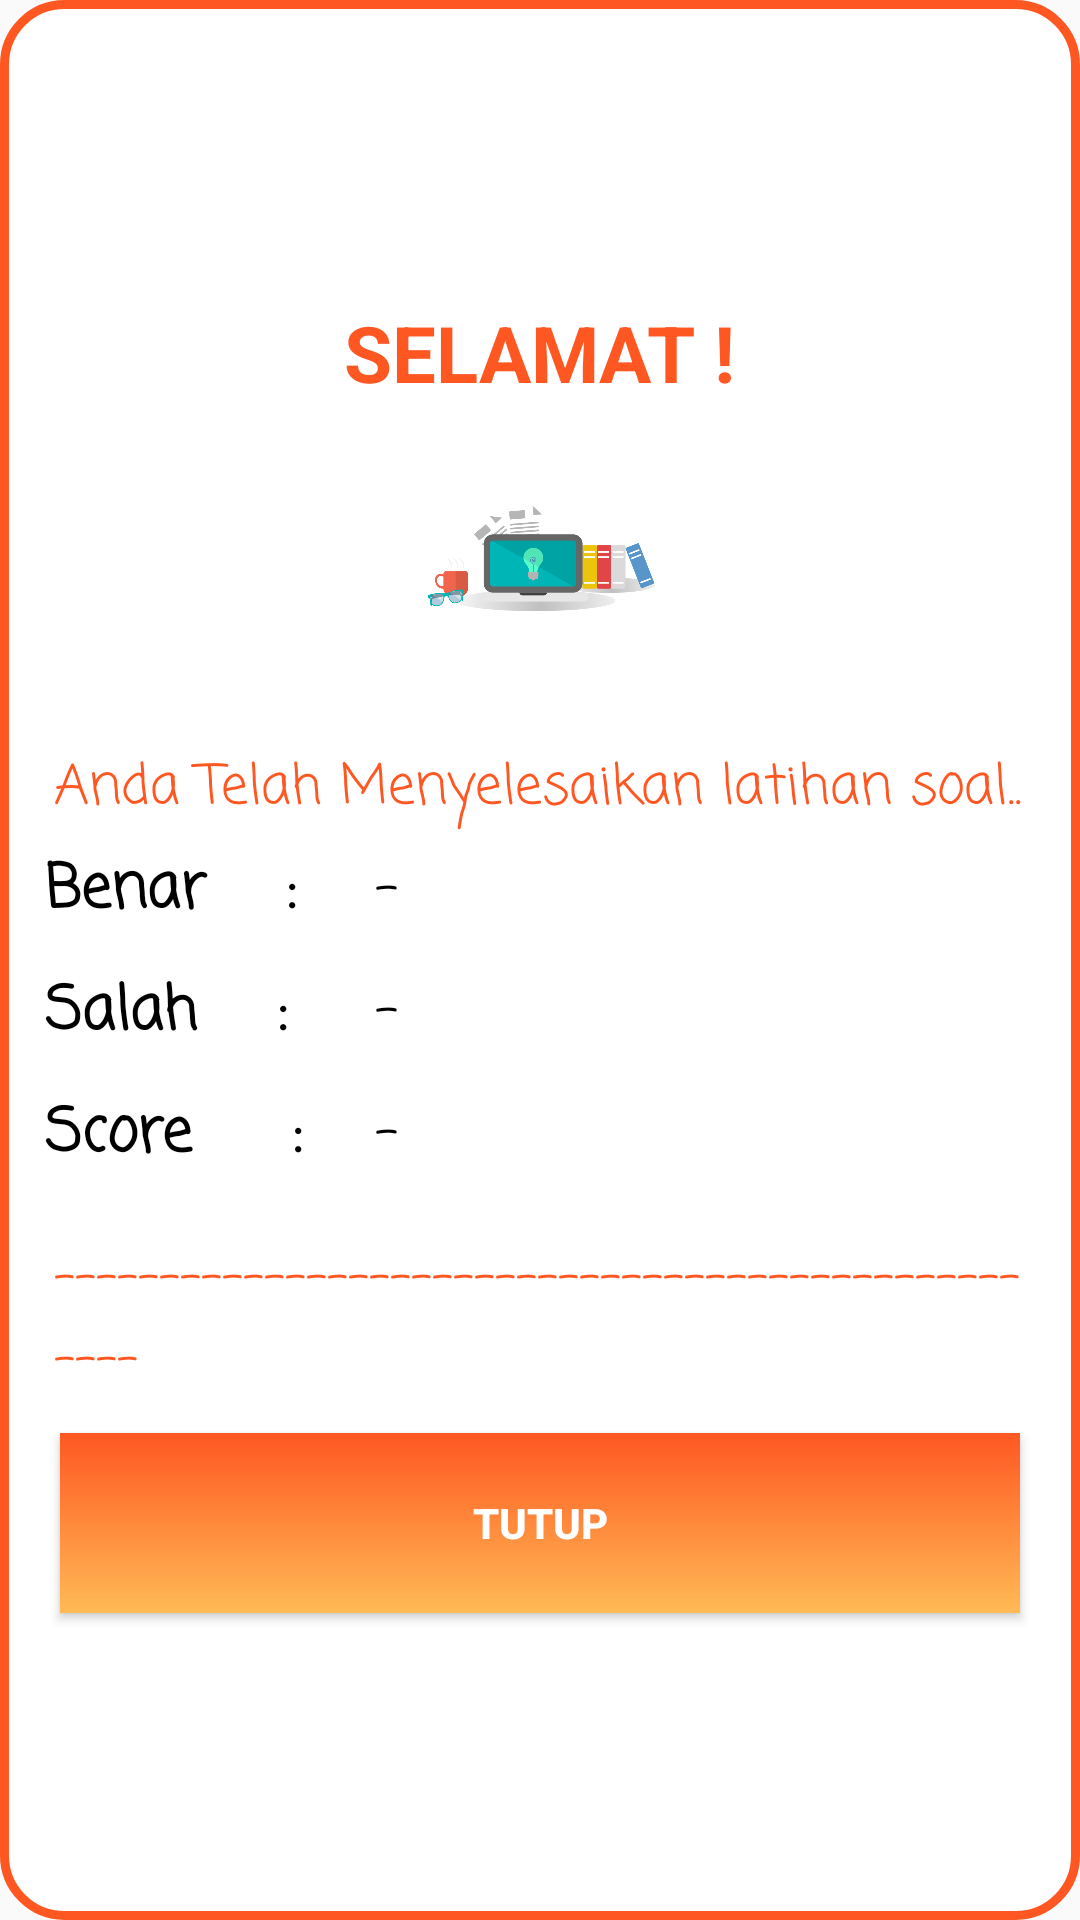

This screen was rendered from an Android layout file. Write that file and the resources it references.
<!-- AndroidManifest.xml: application theme AppTheme -->
<!-- res/layout/custompopup_dialog2.xml -->
<?xml version="1.0" encoding="utf-8"?>
<LinearLayout xmlns:android="http://schemas.android.com/apk/res/android"
    android:layout_width="match_parent"
    android:layout_height="match_parent"
    android:orientation="vertical"
    android:gravity="center"
    android:background="@drawable/border"
    xmlns:app="http://schemas.android.com/apk/res-auto">

    <TextView
        android:id="@+id/txthuruf"
        android:layout_width="wrap_content"
        android:layout_height="wrap_content"
        android:layout_marginStart="8dp"
        android:layout_marginLeft="8dp"
        android:layout_marginTop="8dp"
        android:layout_marginEnd="8dp"
        android:layout_marginRight="8dp"
        android:text="SELAMAT !"
        android:textColor="@color/colorPrimaryDark"
        android:textSize="26sp"
        android:textStyle="bold"
        app:layout_constraintEnd_toEndOf="parent"
        app:layout_constraintStart_toStartOf="parent"
        app:layout_constraintTop_toBottomOf="@+id/imageView" />
    <ImageView
        android:id="@+id/txtgambar"
        android:layout_width="100dp"
        android:layout_height="100dp"
        android:src="@drawable/bgdash"/>



    <TextView
        android:id="@+id/txtdeskripsi"
        android:layout_width="wrap_content"
        android:layout_height="wrap_content"
        android:layout_marginStart="8dp"
        android:layout_marginLeft="8dp"
        android:layout_marginTop="14dp"
        android:fontFamily="casual"
        android:layout_marginEnd="8dp"
        android:layout_marginRight="8dp"
        android:text="Anda Telah Menyelesaikan latihan soal.. "
        android:textColor="@color/colorPrimaryDark"
        android:textSize="18sp"
        app:layout_constraintEnd_toEndOf="parent"
        app:layout_constraintStart_toStartOf="parent"
        app:layout_constraintTop_toBottomOf="@+id/textView" />

    <LinearLayout
        android:layout_margin="5dp"
        android:orientation="horizontal"
        android:layout_width="fill_parent"
        android:layout_height="wrap_content">

        <TextView
            android:layout_width="0dp"
            android:layout_height="match_parent"
            android:layout_weight="1"
            android:text="Benar    :"
            android:fontFamily="casual"
            android:textColor="#000000"
            android:textSize="20sp"
            android:textStyle="bold" />

        
        <TextView
            android:id="@+id/txtbenar"
            android:layout_width="0dp"
            android:layout_weight="2"
            android:fontFamily="casual"
            android:layout_height="wrap_content"
            android:textSize="20sp"
            android:text="-"
            android:textColor="#000000" />



    </LinearLayout>
    <LinearLayout
        android:layout_margin="5dp"
        android:orientation="horizontal"
        android:layout_width="fill_parent"
        android:layout_height="wrap_content">

        <TextView
            android:layout_width="0dp"
            android:layout_height="match_parent"
            android:layout_weight="1"
            android:text="Salah    :"
            android:fontFamily="casual"
            android:textColor="#000000"
            android:textSize="20sp"
            android:textStyle="bold" />

        
        <TextView
            android:id="@+id/txtsalah"
            android:layout_width="0dp"
            android:layout_weight="2"
            android:fontFamily="casual"
            android:layout_height="wrap_content"
            android:textSize="20sp"
            android:text="-"
            android:textColor="#000000" />



    </LinearLayout>

    <LinearLayout
        android:layout_margin="5dp"
        android:orientation="horizontal"
        android:layout_width="fill_parent"
        android:layout_height="wrap_content">

        <TextView
            android:layout_width="0dp"
            android:layout_height="match_parent"
            android:layout_weight="1"
            android:text="Score     :"
            android:fontFamily="casual"
            android:textColor="#000000"
            android:textSize="20sp"
            android:textStyle="bold" />

        
        <TextView
            android:id="@+id/txtscore"
            android:layout_width="0dp"
            android:layout_weight="2"
            android:fontFamily="casual"
            android:layout_height="wrap_content"
            android:textSize="20sp"
            android:text="-"
            android:textColor="#000000" />



    </LinearLayout>

    <TextView
        android:layout_width="wrap_content"
        android:layout_height="wrap_content"
        android:layout_marginStart="8dp"
        android:layout_marginLeft="8dp"
        android:layout_marginTop="14dp"
        android:fontFamily="casual"
        android:layout_marginEnd="8dp"
        android:layout_marginRight="8dp"
        android:text="--------------------------------------------------"
        android:textColor="@color/colorPrimaryDark"
        android:textSize="18sp"
        app:layout_constraintEnd_toEndOf="parent"
        app:layout_constraintStart_toStartOf="parent"
        app:layout_constraintTop_toBottomOf="@+id/textView" />
    <LinearLayout
        android:layout_margin="5dp"
        android:orientation="horizontal"
        android:layout_width="fill_parent"
        android:layout_height="wrap_content">


        <Button
            android:id="@+id/btntutup"
            android:layout_width="0dp"
            android:layout_weight="2"
            android:layout_height="60dp"
            android:layout_margin="5dip"
            android:text="Tutup"
            android:textColor="#fff"
            android:background="@drawable/grad2"
            android:textStyle="bold" />

    </LinearLayout>
</LinearLayout>
<!-- resources referenced by this layout -->
<resources>
  <color name="colorPrimaryDark">#FF5722</color>
  <!-- drawable bgdash: png bitmap (drawable, 39606 bytes) -->
  <!-- drawable border (drawable) -->
  <?xml version="1.0" encoding="UTF-8"?>
  <shape xmlns:android="http://schemas.android.com/apk/res/android" android:shape="rectangle" >
      <corners android:radius="20dp"/>
      <solid android:color="@color/white" />
      <padding android:left="10dp" android:right="10dp" android:top="10dp" android:bottom="10dp"/>
      <stroke android:width="3dp"  android:color="@color/colorPrimaryDark"/>
  </shape>
  <!-- drawable grad2 (drawable) -->
  <?xml version="1.0" encoding="utf-8"?>
  <shape xmlns:android="http://schemas.android.com/apk/res/android"
      android:shape="rectangle">
  
      <gradient
          android:angle="90"
          android:endColor="#FF5722"
          android:startColor="#FFBA55" />
  
  </shape>
  <style name="AppTheme" parent="Theme.AppCompat.Light.NoActionBar">
          
          <item name="colorPrimary">@color/colorPrimary</item>
          <item name="colorPrimaryDark">@color/colorPrimaryDark</item>
          <item name="colorAccent">@color/colorAccent</item>
  
      </style>
  <color name="white">#FFFFFF</color>
  <color name="colorPrimary">#FF9800</color>
  <color name="colorAccent">#FF9800</color>
</resources>
